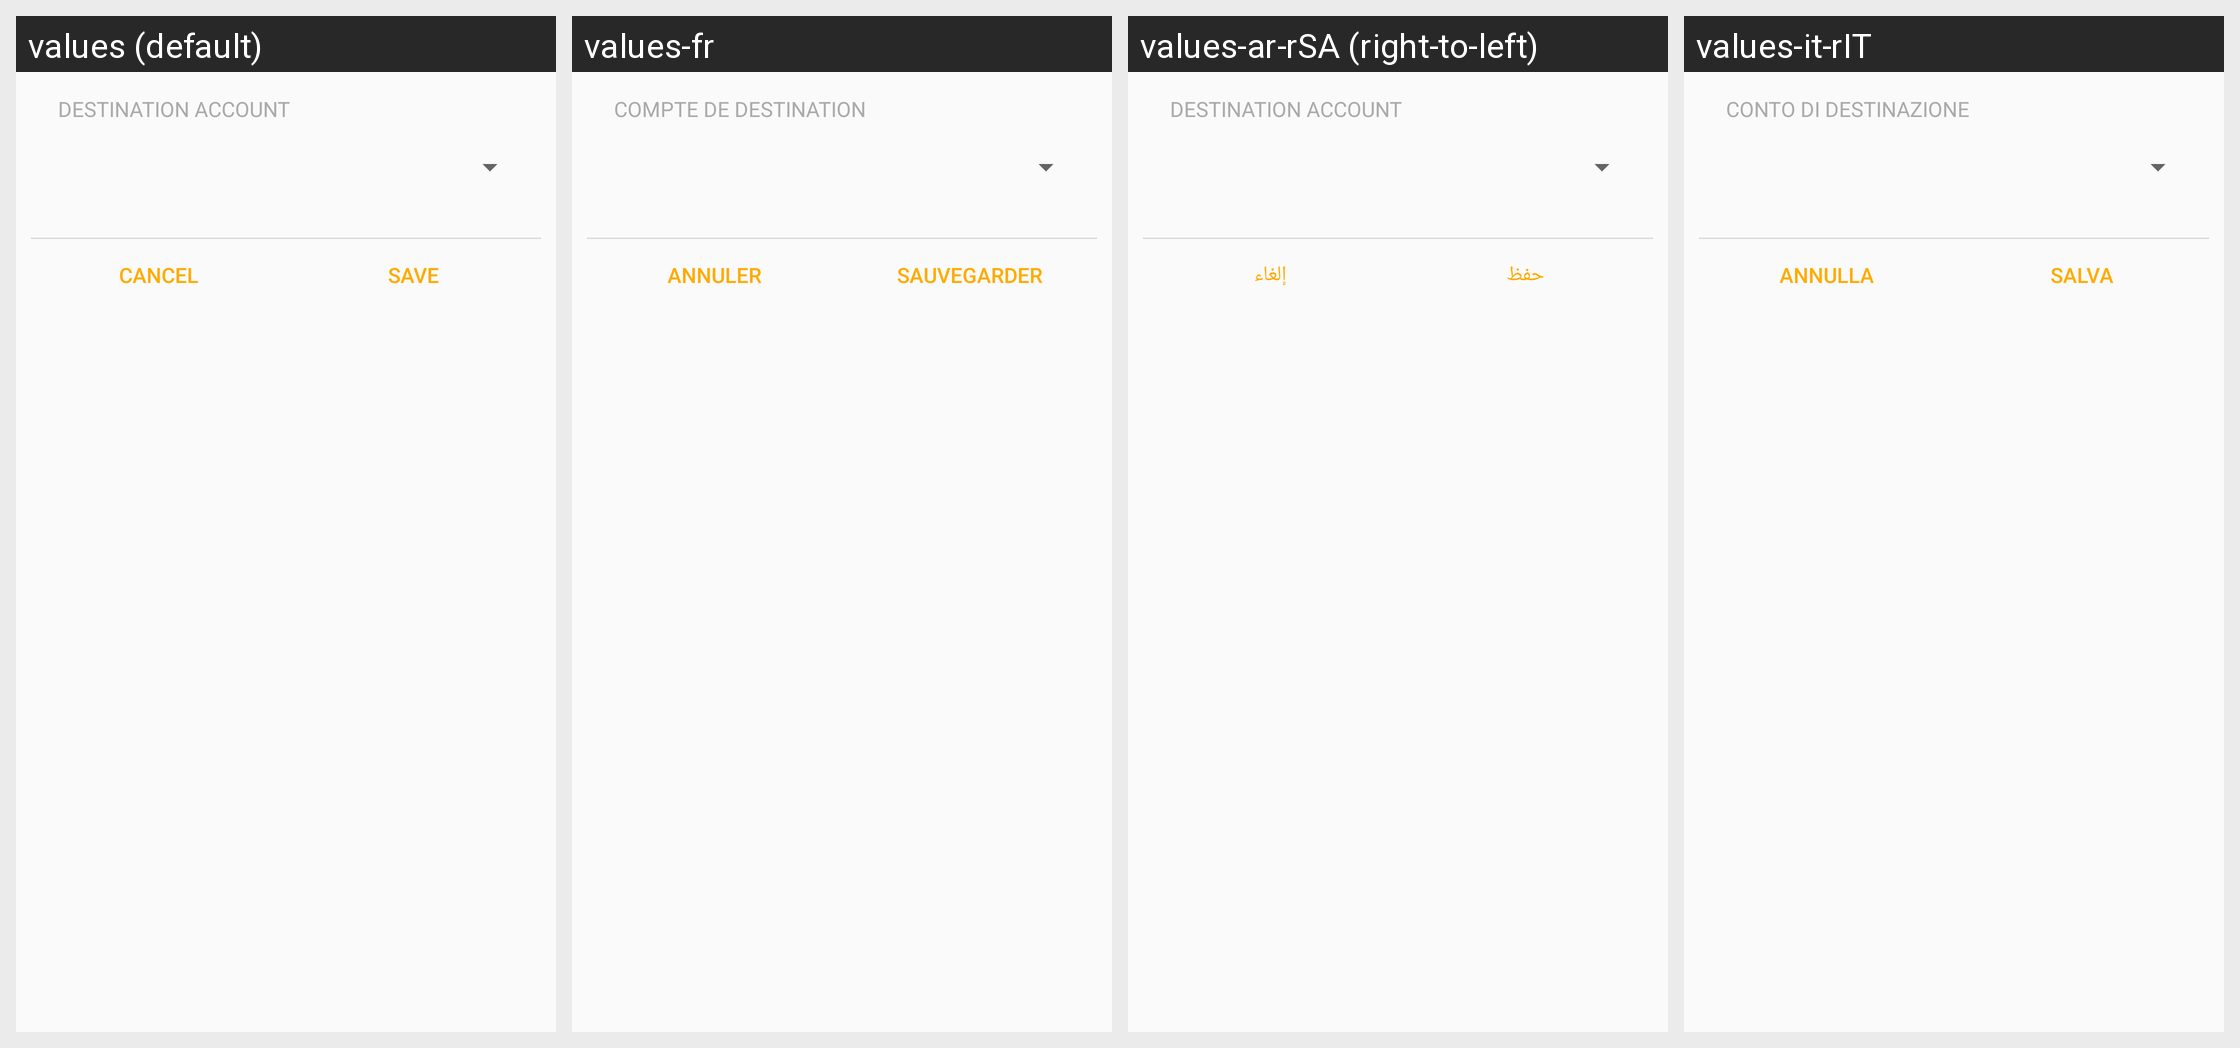

The same Android screen rendered under several of its app's locales, left to right. List the strings drawn on it with the default value and each locale's translation.
Android screen res/layout/dialog_bulk_move.xml rendered under 4 locales, left to right: values (default), values-fr, values-ar-rSA (right-to-left), values-it-rIT. Device: Nexus 5 (rendered at 1080×1920; each locale shown at half size, 540×960, under a caption strip naming it); theme Theme.GnucashTheme.NoActionBar.
Other locales in the repository, not shown: values-af-rZA, values-ca-rES, values-cs-rCZ, values-da-rDK, values-de, values-el, values-el-rGR, values-en-rGB, values-es, values-es-rMX, values-fa-rIR, values-fi-rFI, values-hr, values-hu, values-hu-rHU, values-in-rID, values-it, values-iw-rIL, values-ja-rJP, values-ko-rKR, values-lv-rLV, values-nb, values-nl, values-nl-rNL, values-no-rNO, values-pl, values-pl-rPL, values-pt, values-pt-rBR, values-pt-rPT, values-ro-rRO, values-ru, values-sr-rSP, values-sv-rSE, values-tr-rTR, values-uk, values-uk-rUA, values-vi-rVN, values-zh, values-zh-rCN, values-zh-rTW.
Strings drawn on this screen, with the default value and each locale's value (text and hints the layout hard-codes, and strings that could not be matched under every locale, appear in the picture but are not listed):

label_move_destination
  values: Destination Account
  values-fr: Compte de destination
  values-ar-rSA: Destination Account
  values-it-rIT: Conto di destinazione

btn_cancel
  values: Cancel
  values-fr: Annuler
  values-ar-rSA: إلغاء
  values-it-rIT: Annulla

btn_save
  values: Save
  values-fr: Sauvegarder
  values-ar-rSA: حفظ
  values-it-rIT: Salva
